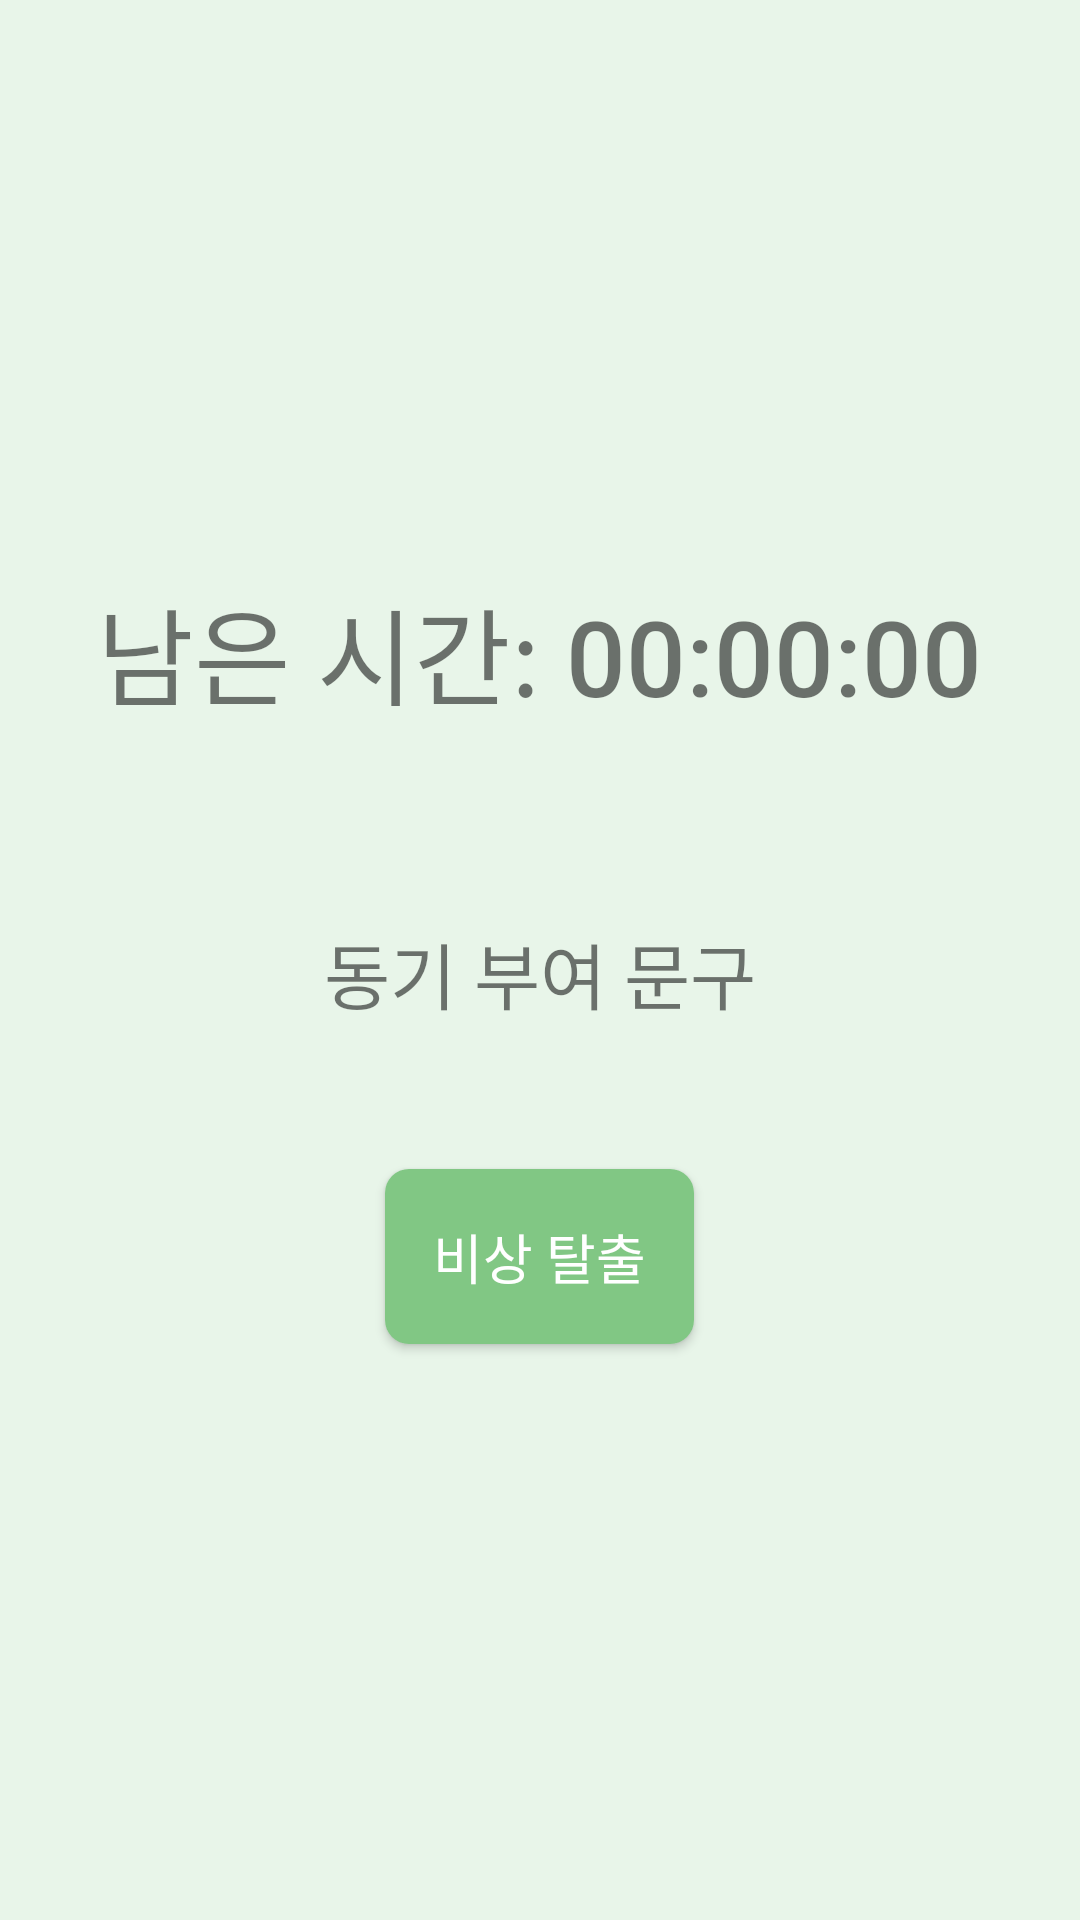

Write the Android layout XML for this screen, with the resource values it uses.
<!-- AndroidManifest.xml: activity theme Theme.AppCompat.DayNight.NoActionBar -->
<!-- res/layout/activity_lock_screen.xml -->
<?xml version="1.0" encoding="utf-8"?>
<LinearLayout xmlns:android="http://schemas.android.com/apk/res/android"
    android:layout_width="match_parent"
    android:layout_height="match_parent"
    android:orientation="vertical"
    android:gravity="center"
    android:padding="16dp"
    android:background="#E8F5E9">

    
    <TextView
        android:id="@+id/tvRemainingTime"
        android:layout_width="wrap_content"
        android:layout_height="wrap_content"
        android:layout_marginBottom="32dp"
        android:fontFamily="sans-serif-medium"
        android:gravity="center"
        android:padding="16dp"
        android:text="남은 시간: 00:00:00"
        android:textAlignment="center"
        android:textSize="35sp" />

    
    <TextView
        android:id="@+id/tvMotivationalQuote"
        android:layout_width="wrap_content"
        android:layout_height="wrap_content"
        android:text="동기 부여 문구"
        android:textSize="24sp"
        android:gravity="center"
        android:layout_marginBottom="32dp"
        android:fontFamily="sans-serif-medium"
        android:padding="16dp"
        android:textAlignment="center" />

    
    <Button
        android:id="@+id/btnEmergencyExit"
        android:layout_width="wrap_content"
        android:layout_height="wrap_content"
        android:text="비상 탈출"
        android:textSize="18sp"
        android:textColor="@color/white"
        android:background="@drawable/button_background"
        android:layout_marginBottom="16dp"
        android:padding="16dp"
        android:fontFamily="sans-serif-medium" />
</LinearLayout>
<!-- resources referenced by this layout -->
<resources>
  <color name="white">#FFFFFFFF</color>
  <!-- drawable button_background (drawable) -->
  <shape xmlns:android="http://schemas.android.com/apk/res/android">
      <solid android:color="#81C784"/> 
      <corners android:radius="8dp"/> 
      <padding android:left="16dp"
          android:top="8dp"
          android:right="16dp"
          android:bottom="8dp"/>
  </shape>
</resources>
